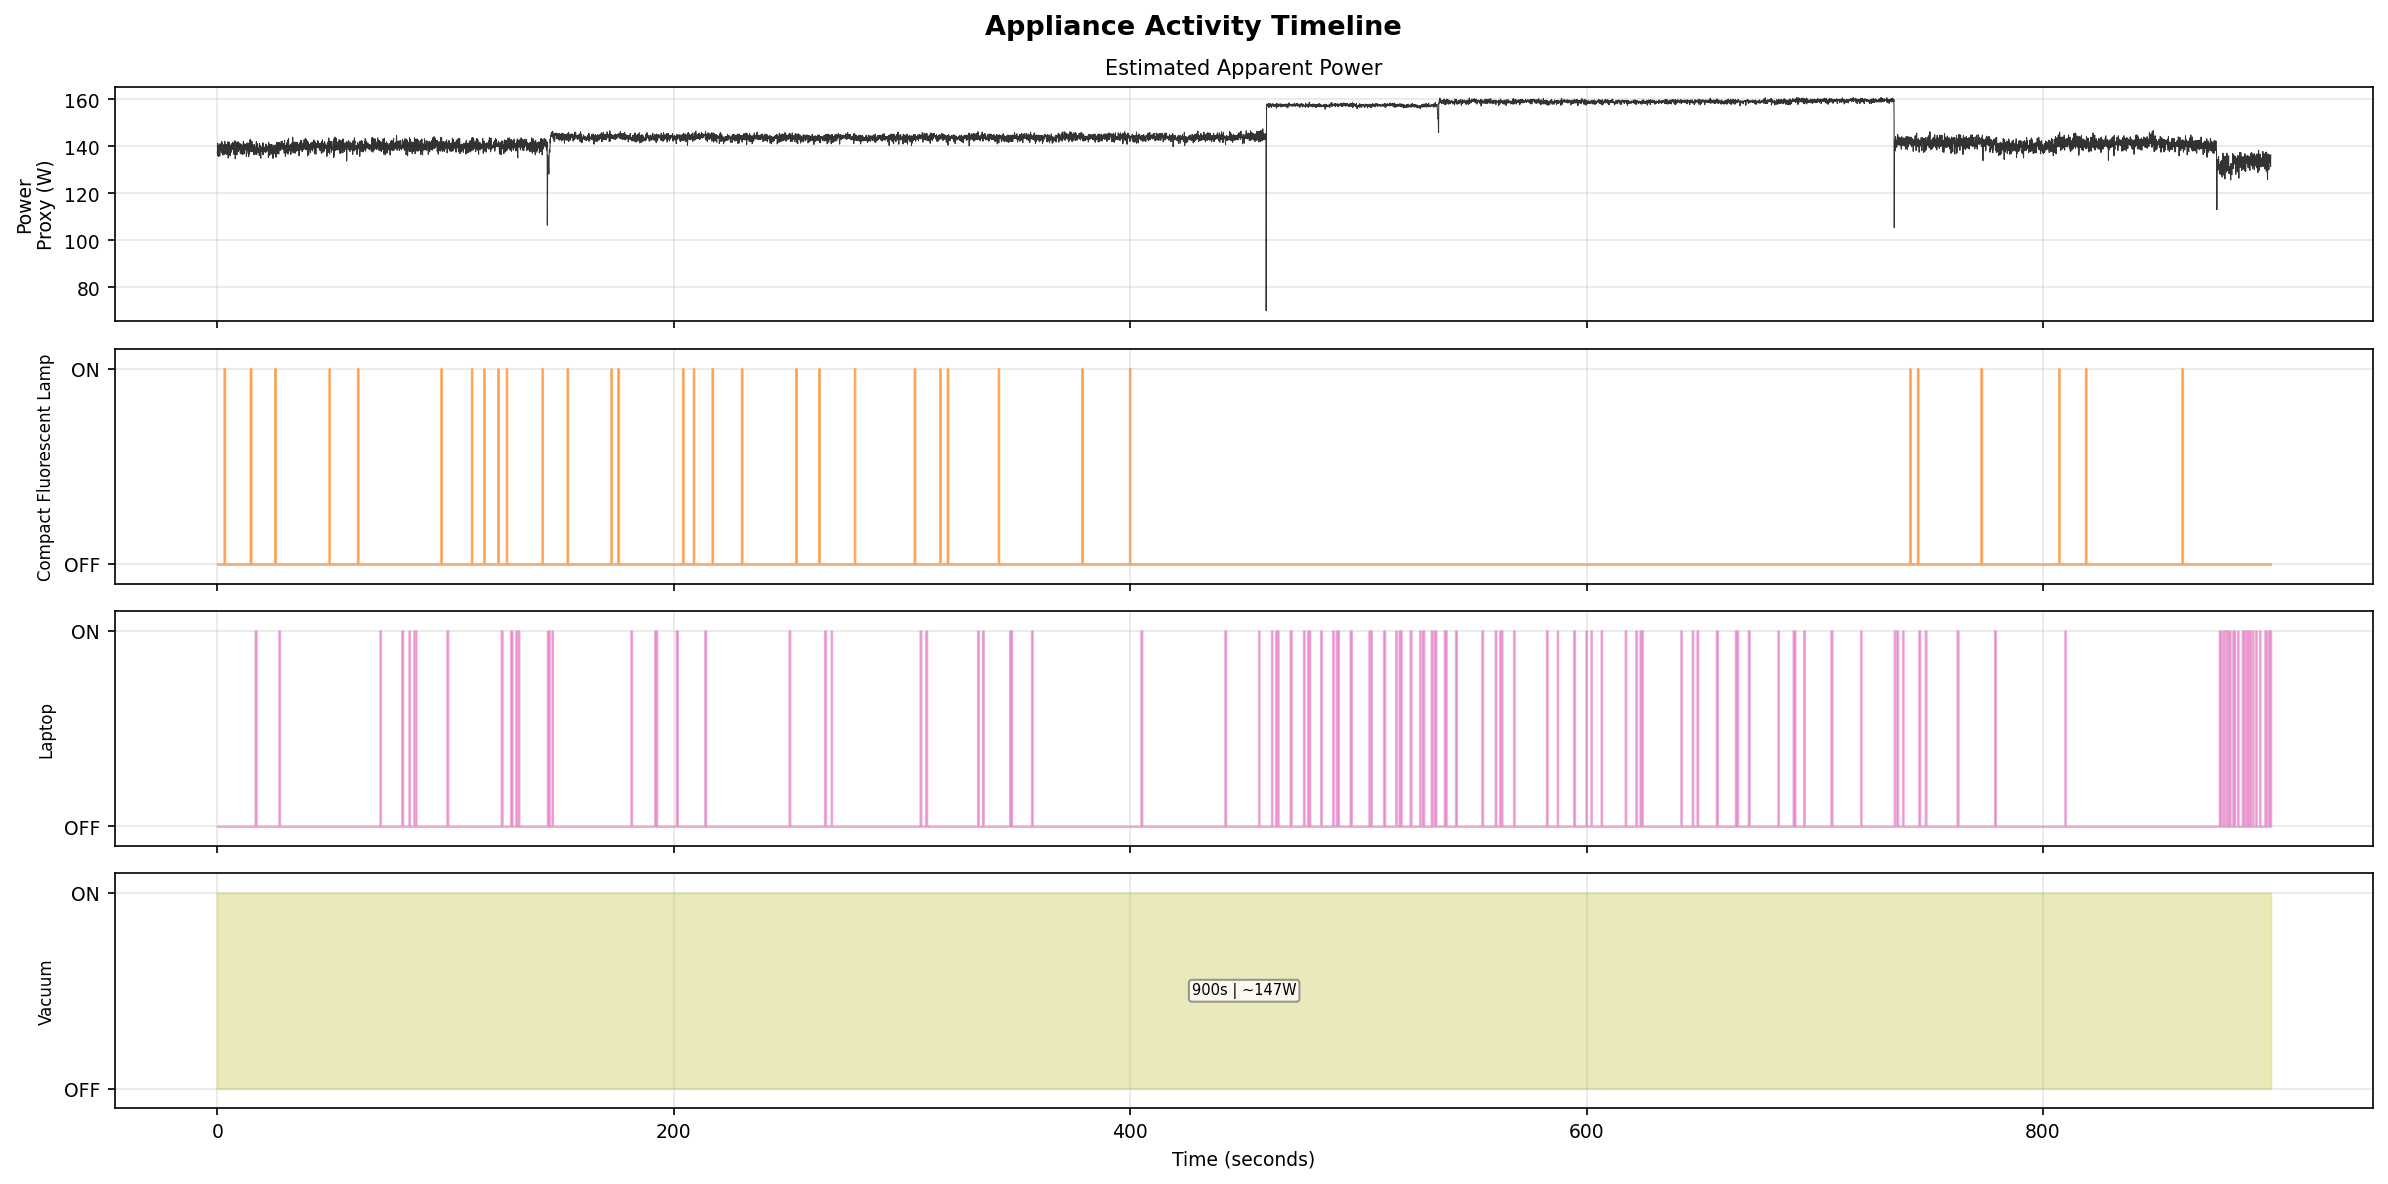

The data file committed next to this chart (first rows):
appliance, class_idx, start_s, end_s, duration_s, n_windows, power_on_W, power_baseline_W, power_delta_W, energy_Wh
Vacuum, 12, 0.0, 899.9, 899.9, 10816, 146.9, 0.0, 146.9, 36.73
